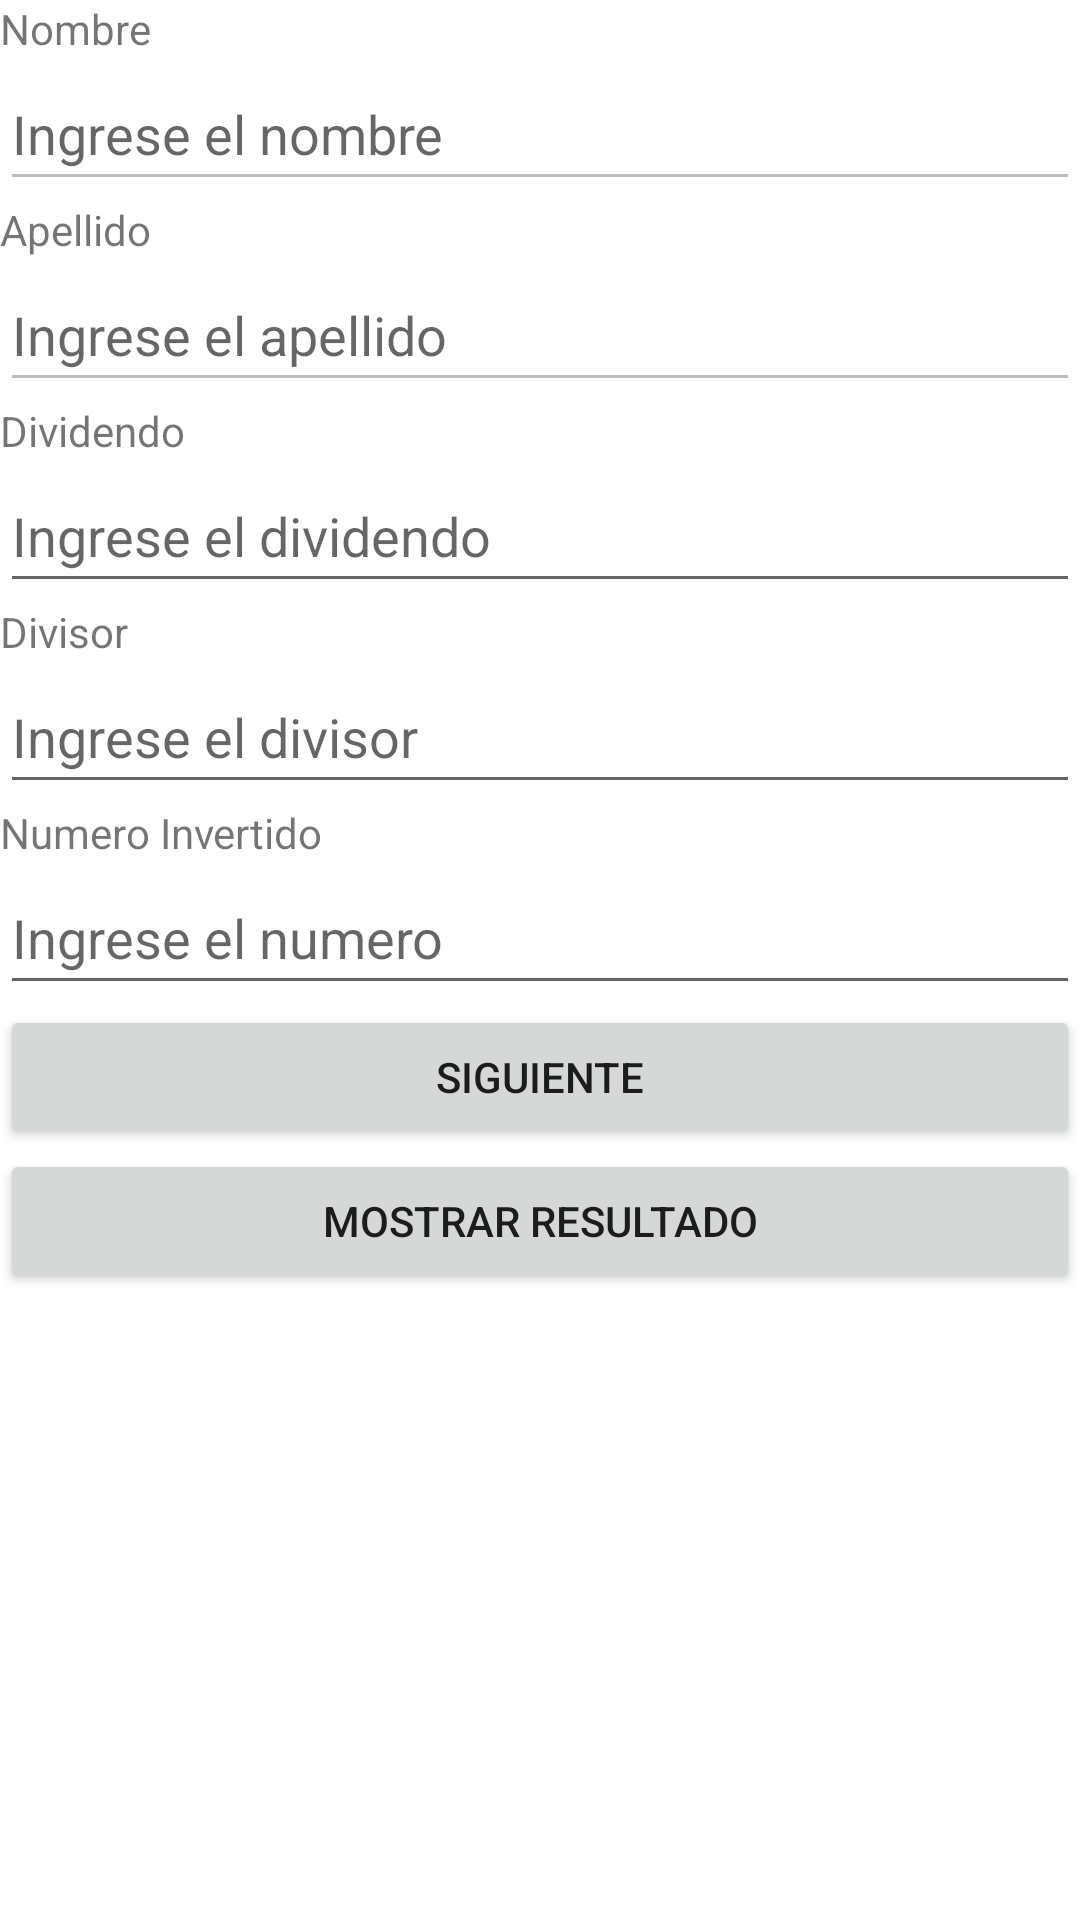

Layout XML and referenced resources for this Android screen:
<!-- AndroidManifest.xml: application theme Theme.Prueba01_Allison_Aulestia -->
<!-- res/layout/activity_third.xml -->
<?xml version="1.0" encoding="utf-8"?>
<LinearLayout xmlns:android="http://schemas.android.com/apk/res/android"
    xmlns:app="http://schemas.android.com/apk/res-auto"
    xmlns:tools="http://schemas.android.com/tools"
    android:layout_width="match_parent"
    android:layout_height="match_parent"
    android:orientation="vertical"
    tools:context=".MainActivity">


    <TextView
        android:id="@+id/textViewNombre"
        android:layout_width="match_parent"
        android:layout_height="wrap_content"
        android:text="@string/textViewNombre" />

    <EditText
        android:id="@+id/editTextNombre"
        android:layout_width="match_parent"
        android:layout_height="wrap_content"
        android:ems="10"
        android:enabled="false"
        android:hint="@string/editTextNombre"
        android:inputType="none"
        android:minHeight="48dp" />


    <TextView
        android:id="@+id/textViewApellido"
        android:layout_width="match_parent"
        android:layout_height="wrap_content"
        android:text="@string/textViewApellido" />

    <EditText
        android:id="@+id/editTextApellido"
        android:layout_width="match_parent"
        android:layout_height="wrap_content"
        android:ems="10"
        android:enabled="false"
        android:hint="@string/editTextApellido"
        android:inputType="none"
        android:minHeight="48dp" />

    <TextView
        android:id="@+id/textViewDividendo"
        android:layout_width="match_parent"
        android:layout_height="wrap_content"
        android:text="@string/textViewDividendo" />

    <EditText
        android:id="@+id/editTextDividendo"
        android:layout_width="match_parent"
        android:layout_height="wrap_content"
        android:ems="10"
        android:hint="@string/editTextDividendo"
        android:inputType="number"
        android:minHeight="48dp" />

    <TextView
        android:id="@+id/textViewDivisor"
        android:layout_width="match_parent"
        android:layout_height="wrap_content"
        android:text="@string/textViewDivisor" />

    <EditText
        android:id="@+id/editTextDivisor"
        android:layout_width="match_parent"
        android:layout_height="wrap_content"
        android:ems="10"
        android:hint="@string/editTextDivisor"
        android:inputType="number"
        android:minHeight="48dp" />


    <TextView
        android:id="@+id/textViewNumero"
        android:layout_width="match_parent"
        android:layout_height="wrap_content"
        android:text="@string/textViewNum_Invertido" />

    <EditText
        android:id="@+id/editTextNumero"
        android:layout_width="match_parent"
        android:layout_height="wrap_content"
        android:ems="10"
        android:hint="@string/editTextNum_Invertido"
        android:inputType="number"
        android:minHeight="48dp" />

    <Button
        android:id="@+id/button2"
        android:layout_width="match_parent"
        android:layout_height="wrap_content"
        android:text="@string/button_Siguiente" />

    <Button
        android:id="@+id/button"
        android:layout_width="match_parent"
        android:layout_height="wrap_content"
        android:text="@string/button_Resultado" />

</LinearLayout>
<!-- resources referenced by this layout -->
<resources>
  <string name="button_Resultado">Mostrar Resultado</string>
  <string name="button_Siguiente">Siguiente</string>
  <string name="editTextApellido">Ingrese el apellido</string>
  <string name="editTextDividendo">Ingrese el dividendo</string>
  <string name="editTextDivisor">Ingrese el divisor</string>
  <string name="editTextNombre">Ingrese el nombre</string>
  <string name="editTextNum_Invertido">Ingrese el numero</string>
  <string name="textViewApellido">Apellido</string>
  <string name="textViewDividendo">Dividendo</string>
  <string name="textViewDivisor">Divisor</string>
  <string name="textViewNombre">Nombre</string>
  <string name="textViewNum_Invertido">Numero Invertido</string>
  <style name="Theme.Prueba01_Allison_Aulestia" parent="Theme.MaterialComponents.DayNight.DarkActionBar">
          
          <item name="colorPrimary">@color/purple_500</item>
          <item name="colorPrimaryVariant">@color/purple_700</item>
          <item name="colorOnPrimary">@color/white</item>
          
          <item name="colorSecondary">@color/teal_200</item>
          <item name="colorSecondaryVariant">@color/teal_700</item>
          <item name="colorOnSecondary">@color/black</item>
          
          <item name="android:statusBarColor">?attr/colorPrimaryVariant</item>
          
      </style>
  <!-- not gathered from this repository: default colours our renderer supplied (Android Studio template values) -->
  <color name="purple_500">#FF6200EE</color>
  <color name="purple_700">#FF3700B3</color>
  <color name="teal_200">#FF03DAC5</color>
  <color name="teal_700">#FF018786</color>
  <color name="black">#FF000000</color>
  <color name="white">#FFFFFFFF</color>
</resources>
